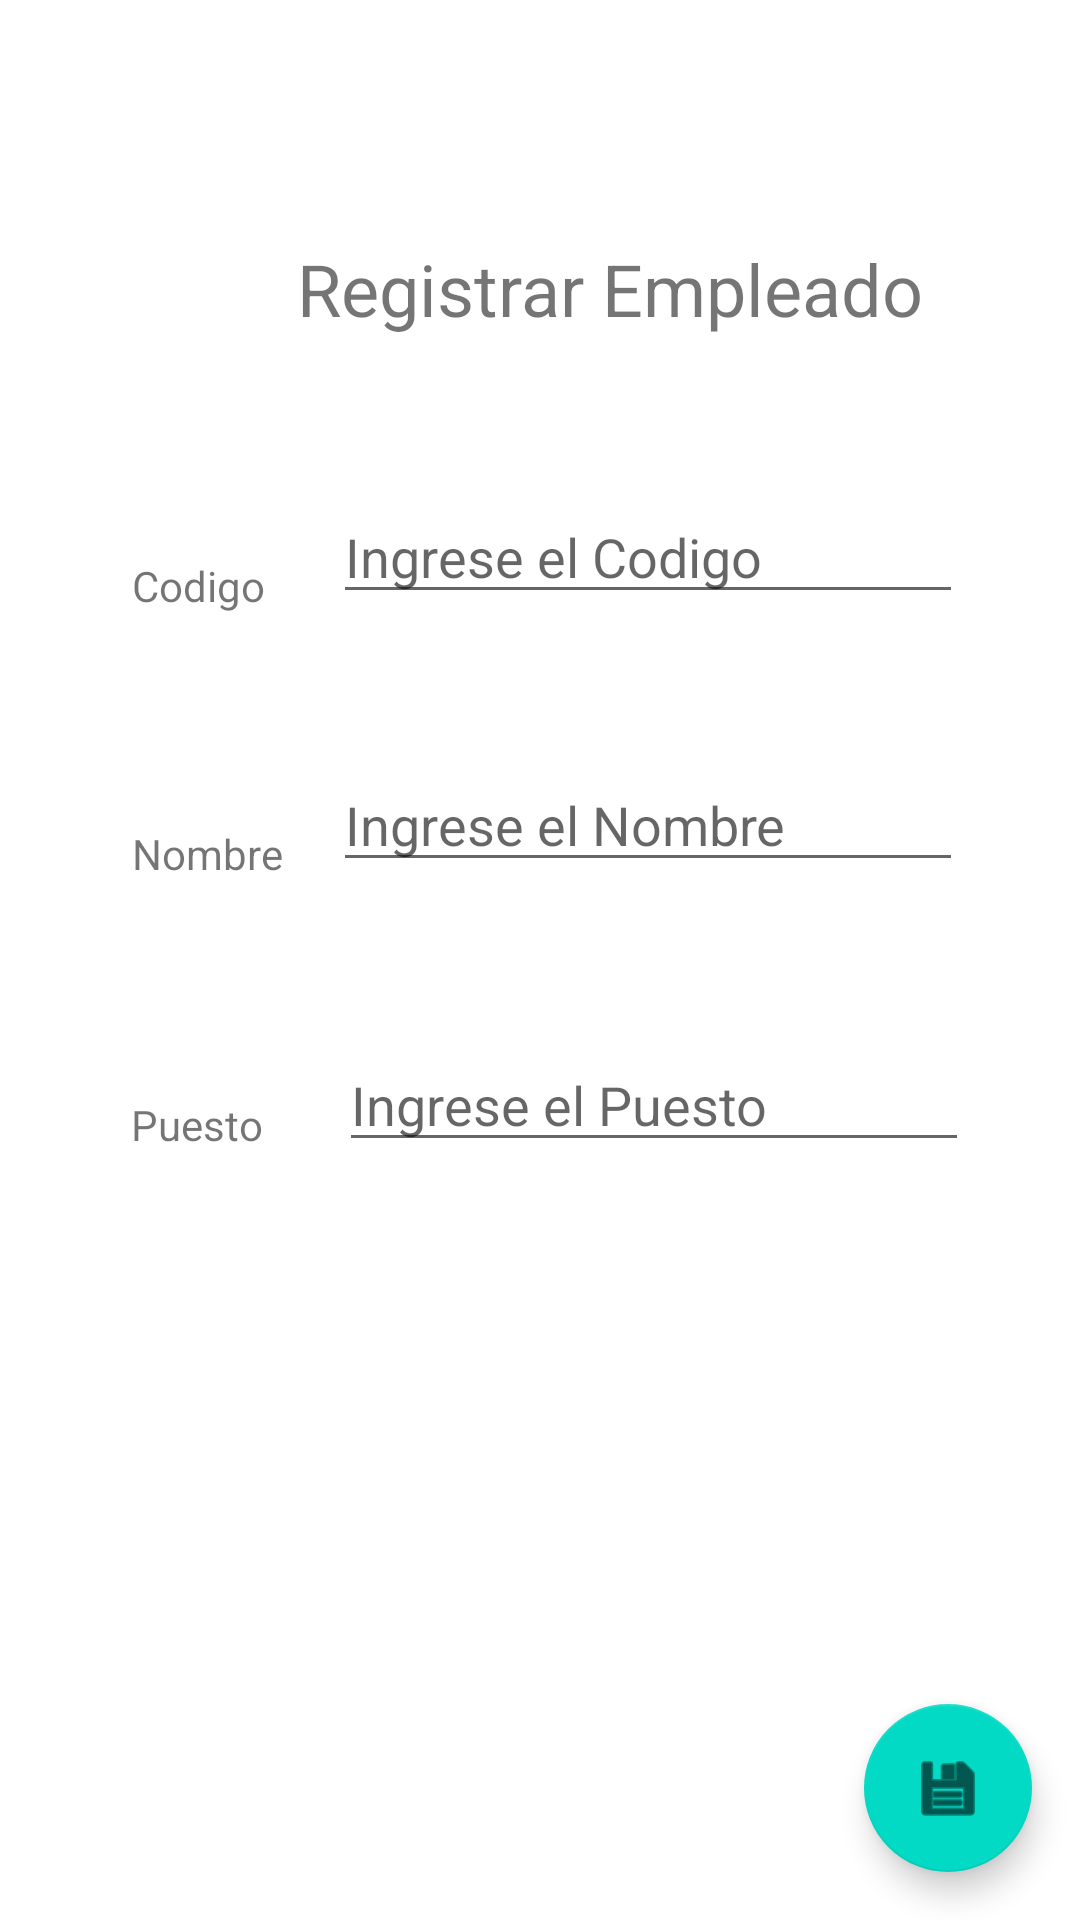

Here is an Android app screen rendered from its layout file. Give the layout XML and the strings, colors and styles it references.
<!-- AndroidManifest.xml: application theme Theme.PDM_2021_III_P2_PROYECTO2 -->
<!-- res/layout/activity_empleado.xml -->
<?xml version="1.0" encoding="utf-8"?>
<androidx.constraintlayout.widget.ConstraintLayout xmlns:android="http://schemas.android.com/apk/res/android"
    xmlns:app="http://schemas.android.com/apk/res-auto"
    xmlns:tools="http://schemas.android.com/tools"
    android:layout_width="match_parent"
    android:layout_height="match_parent"
    tools:context=".activityEmpleado">

    <TextView
        android:id="@+id/txvRegistrarEmpleado"
        android:layout_width="wrap_content"
        android:layout_height="wrap_content"
        android:layout_marginStart="48dp"
        android:layout_marginTop="80dp"
        android:text="Registrar Empleado"
        android:textSize="24sp"
        app:layout_constraintStart_toEndOf="@+id/btn_RegresarEmpleados"
        app:layout_constraintTop_toTopOf="parent" />

    <EditText
        android:id="@+id/txtNombreEmpleado"
        android:layout_width="wrap_content"
        android:layout_height="wrap_content"
        android:layout_marginTop="48dp"
        android:layout_marginEnd="39dp"
        android:ems="10"
        android:hint="Ingrese el Nombre"
        android:inputType="textPersonName"
        app:layout_constraintEnd_toEndOf="parent"
        app:layout_constraintTop_toBottomOf="@+id/txtCodigoEmpleado" />

    <TextView
        android:id="@+id/txvCodigoEmpleado"
        android:layout_width="wrap_content"
        android:layout_height="wrap_content"
        android:layout_marginStart="44dp"
        android:layout_marginTop="77dp"
        android:layout_marginBottom="74dp"
        android:text="Codigo"
        app:layout_constraintBottom_toTopOf="@+id/txvNombreEmpleado"
        app:layout_constraintStart_toStartOf="parent"
        app:layout_constraintTop_toBottomOf="@+id/txvRegistrarEmpleado" />

    <EditText
        android:id="@+id/txtCodigoEmpleado"
        android:layout_width="wrap_content"
        android:layout_height="wrap_content"
        android:layout_marginTop="51dp"
        android:layout_marginEnd="39dp"
        android:ems="10"
        android:hint="Ingrese el Codigo"
        android:inputType="number"
        app:layout_constraintEnd_toEndOf="parent"
        app:layout_constraintTop_toBottomOf="@+id/txvRegistrarEmpleado" />

    <TextView
        android:id="@+id/txvNombreEmpleado"
        android:layout_width="wrap_content"
        android:layout_height="wrap_content"
        android:layout_marginStart="44dp"
        android:text="Nombre"
        app:layout_constraintBottom_toBottomOf="@+id/txtNombreEmpleado"
        app:layout_constraintStart_toStartOf="parent" />

    <TextView
        android:id="@+id/txvPuesto"
        android:layout_width="wrap_content"
        android:layout_height="wrap_content"
        android:layout_marginEnd="1dp"
        android:layout_marginBottom="3dp"
        android:text="Puesto"
        app:layout_constraintBottom_toBottomOf="@+id/txtPuestoEmpleado"
        app:layout_constraintEnd_toEndOf="@+id/txvCodigoEmpleado"
        app:layout_constraintStart_toStartOf="@+id/txvNombreEmpleado" />

    <com.google.android.material.floatingactionbutton.FloatingActionButton
        android:id="@+id/fabRegistrarEmpleado"
        android:layout_width="wrap_content"
        android:layout_height="wrap_content"
        android:layout_marginEnd="16dp"
        android:layout_marginBottom="16dp"
        android:clickable="true"
        app:layout_constraintBottom_toBottomOf="parent"
        app:layout_constraintEnd_toEndOf="parent"
        app:srcCompat="@android:drawable/ic_menu_save" />

    <Button
        android:id="@+id/btn_RegresarEmpleados"
        android:layout_width="45dp"
        android:layout_height="0dp"
        android:layout_marginStart="6dp"
        android:layout_marginTop="5dp"
        android:layout_marginBottom="24dp"
        android:background="#00EF5350"
        android:backgroundTint="#00FFFFFF"
        android:textColor="#000000"
        android:textSize="48sp"
        app:icon="?attr/actionModeCloseDrawable"
        app:iconTint="#000000"
        app:layout_constraintBottom_toTopOf="@+id/txvRegistrarEmpleado"
        app:layout_constraintStart_toStartOf="parent"
        app:layout_constraintTop_toTopOf="parent" />

    <EditText
        android:id="@+id/txtPuestoEmpleado"
        android:layout_width="wrap_content"
        android:layout_height="wrap_content"
        android:layout_marginTop="52dp"
        android:layout_marginEnd="37dp"
        android:ems="10"
        android:hint="Ingrese el Puesto"
        android:inputType="textPersonName"
        app:layout_constraintEnd_toEndOf="parent"
        app:layout_constraintTop_toBottomOf="@+id/txtNombreEmpleado" />

</androidx.constraintlayout.widget.ConstraintLayout>
<!-- resources referenced by this layout -->
<resources>
  <style name="Theme.PDM_2021_III_P2_PROYECTO2" parent="Theme.MaterialComponents.DayNight.DarkActionBar">
          
          <item name="colorPrimary">@color/purple_500</item>
          <item name="colorPrimaryVariant">@color/purple_700</item>
          <item name="colorOnPrimary">@color/white</item>
          
          <item name="colorSecondary">@color/teal_200</item>
          <item name="colorSecondaryVariant">@color/teal_700</item>
          <item name="colorOnSecondary">@color/black</item>
          
          <item name="android:statusBarColor" tools:targetApi="l">?attr/colorPrimaryVariant</item>
          
      </style>
  <!-- not gathered from this repository: default colours our renderer supplied (Android Studio template values) -->
  <color name="purple_500">#FF6200EE</color>
  <color name="purple_700">#FF3700B3</color>
  <color name="teal_200">#FF03DAC5</color>
  <color name="teal_700">#FF018786</color>
  <color name="black">#FF000000</color>
  <color name="white">#FFFFFFFF</color>
</resources>
